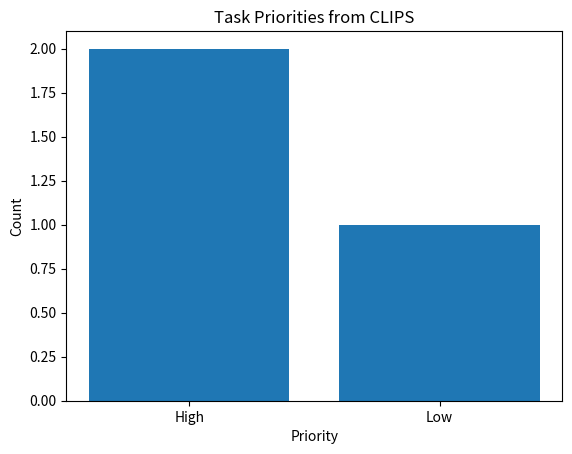

Source code (Python):
import matplotlib.pyplot as plt

def visualize_results(results):
    """
    Visualize CLIPS results using a bar chart.
    """
    priorities = [fact['priority'] for fact in results]
    counts = {priority: priorities.count(priority) for priority in set(priorities)}

    plt.bar(counts.keys(), counts.values())
    plt.xlabel("Priority")
    plt.ylabel("Count")
    plt.title("Task Priorities from CLIPS")
    plt.show()

# Example results
example_results = [
    {"priority": "High"},
    {"priority": "Low"},
    {"priority": "High"}
]

visualize_results(example_results)
